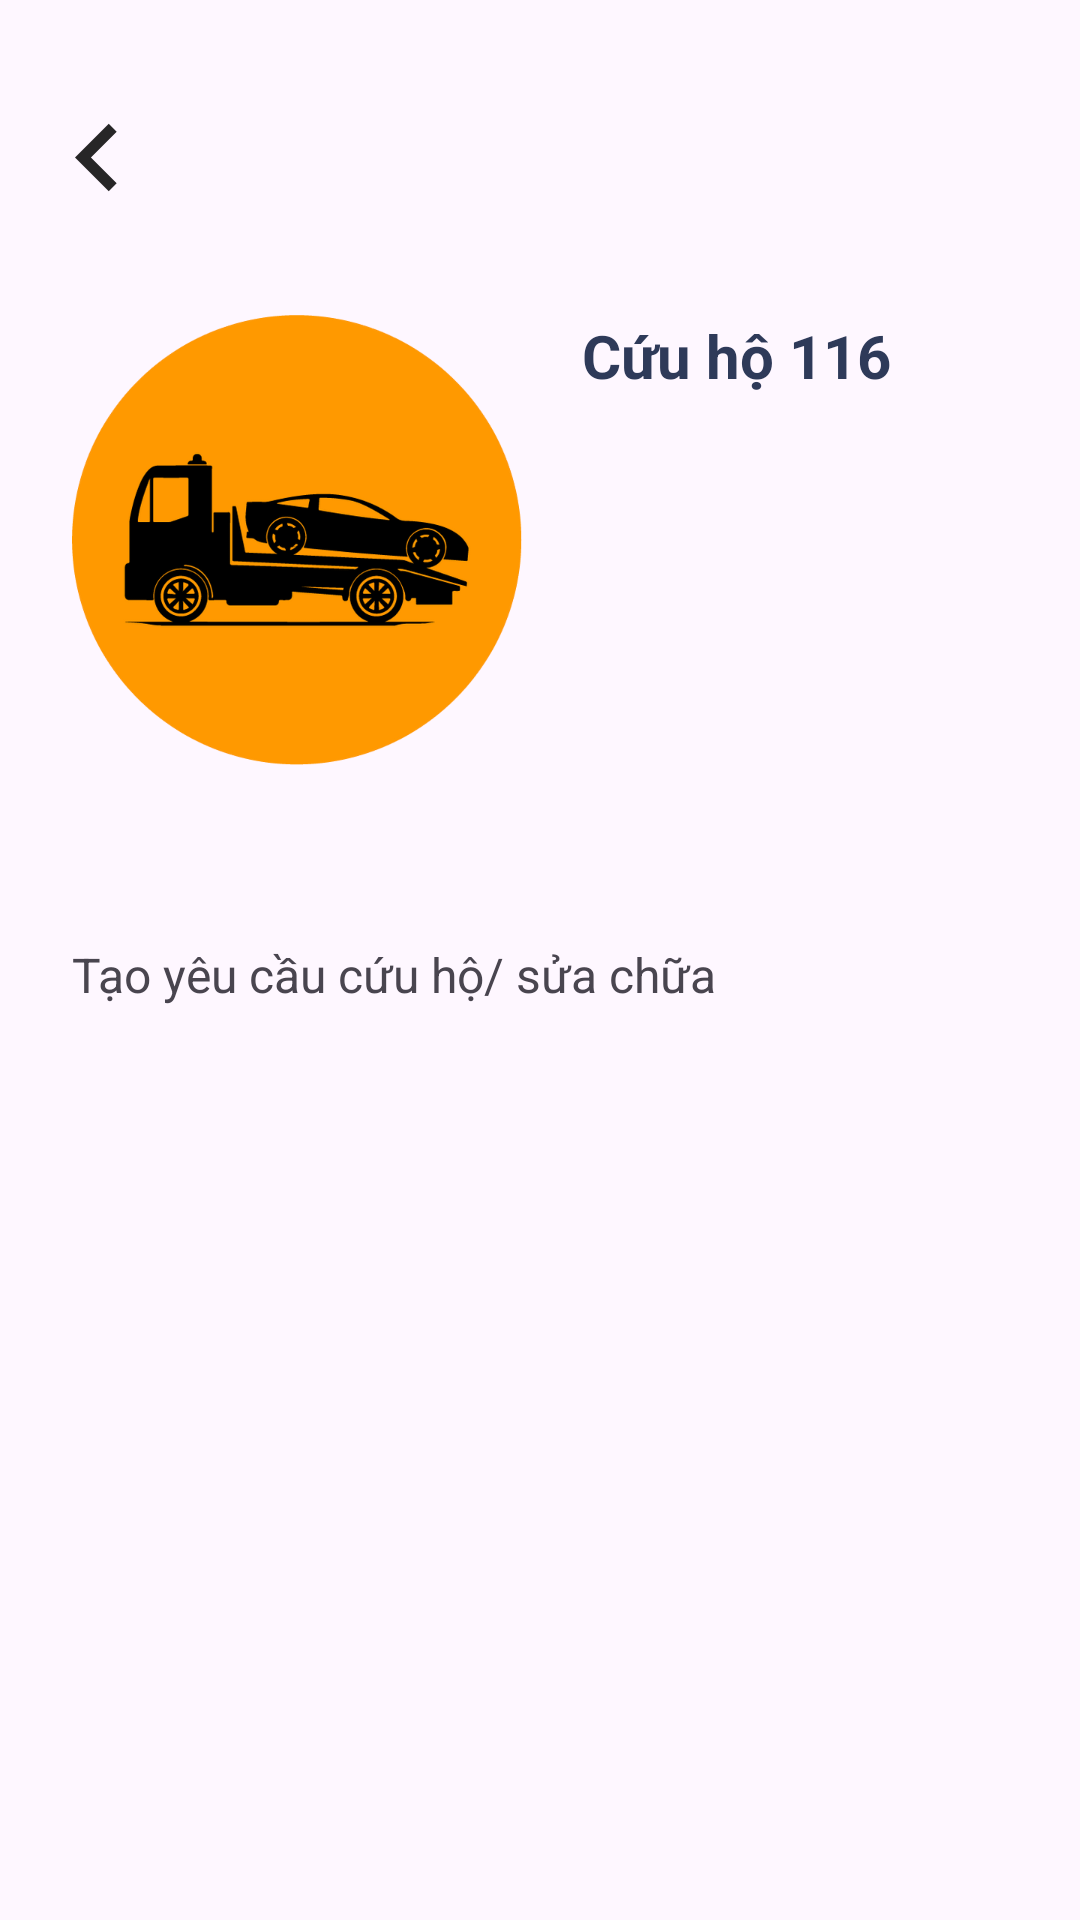

Layout XML and referenced resources for this Android screen:
<!-- AndroidManifest.xml: application theme Theme.FixcarApp -->
<!-- res/layout/fragment_center_detail.xml -->
<?xml version="1.0" encoding="utf-8"?>
<RelativeLayout xmlns:android="http://schemas.android.com/apk/res/android"
    xmlns:tools="http://schemas.android.com/tools"
    android:layout_width="match_parent"
    android:layout_height="match_parent"
    tools:context=".TrungTam.DanhSachTrungTam.CenterDetailFragment"
    android:id="@+id/centerdetailfragment">
    <ImageView
        android:id="@+id/imgGoBack"
        android:layout_width="45dp"
        android:layout_height="45dp"
        android:src="@drawable/ic_goback"
        android:layout_marginVertical="30dp"
        android:layout_marginLeft="10dp"/>
    <LinearLayout
        android:id="@+id/ln1"
        android:layout_width="match_parent"
        android:layout_height="wrap_content"
        android:layout_below="@id/imgGoBack"
        android:layout_marginHorizontal="24dp"
        android:orientation="horizontal">
        <ImageView
            android:id="@+id/imgLogo"
            android:layout_width="150dp"
            android:layout_height="150dp"
            android:src="@drawable/logo"/>
        <LinearLayout
            android:layout_width="match_parent"
            android:layout_height="wrap_content"
            android:orientation="vertical"
            android:layout_marginLeft="20dp">
            <TextView
                android:id="@+id/tvName"
                android:layout_width="wrap_content"
                android:layout_height="wrap_content"
                android:text="Cứu hộ 116"
                android:textColor="@color/cl_text_den"
                android:textStyle="bold"
                android:textSize="20dp"/>
            <LinearLayout
                android:layout_width="match_parent"
                android:layout_height="wrap_content"
                android:orientation="horizontal">
                <TextView
                    android:id="@+id/tvAdress"
                    android:layout_width="wrap_content"
                    android:layout_height="wrap_content"/>
            </LinearLayout>
            <LinearLayout
                android:layout_width="match_parent"
                android:layout_height="wrap_content"
                android:orientation="horizontal">
                <TextView
                    android:id="@+id/tvSdt"
                    android:layout_width="wrap_content"
                    android:layout_height="wrap_content"/>
            </LinearLayout>
            <LinearLayout
                android:layout_width="match_parent"
                android:layout_height="wrap_content"
                android:orientation="horizontal">
                <TextView
                    android:id="@+id/tvEmail"
                    android:layout_width="wrap_content"
                    android:layout_height="wrap_content" />
            </LinearLayout>
        </LinearLayout>
    </LinearLayout>

    <TextView
        android:id="@+id/tvMota"
        android:layout_width="match_parent"
        android:layout_height="wrap_content"
        android:layout_below="@id/ln1"
        android:layout_marginHorizontal="24dp"
        android:layout_marginVertical="20dp"/>
    <TextView
        android:id="@+id/tvAddRequest"
        android:layout_width="wrap_content"
        android:layout_height="wrap_content"
        android:drawableStart="@drawable/ic_add_circle"
        android:text="Tạo yêu cầu cứu hộ/ sửa chữa"
        android:textSize="16dp"
        android:layout_below="@id/tvMota"
        android:layout_marginHorizontal="24dp"/>
</RelativeLayout>
<!-- resources referenced by this layout -->
<resources>
  <color name="cl_text_den">#2E3A59</color>
  <!-- drawable ic_goback (drawable) -->
  <vector xmlns:android="http://schemas.android.com/apk/res/android" android:alpha="0.85" android:height="24dp" android:tint="#000000" android:viewportHeight="24" android:viewportWidth="24" android:width="24dp">
        
      <path android:fillColor="@android:color/white" android:pathData="M15.41,7.41L14,6l-6,6 6,6 1.41,-1.41L10.83,12z"/>
      
  </vector>
  <!-- drawable logo: png bitmap (drawable, 62949 bytes) -->
  <style name="Theme.FixcarApp" parent="Base.Theme.FixcarApp" />
  <style name="Base.Theme.FixcarApp" parent="Theme.Material3.DayNight.NoActionBar">
          
          
      </style>
</resources>
